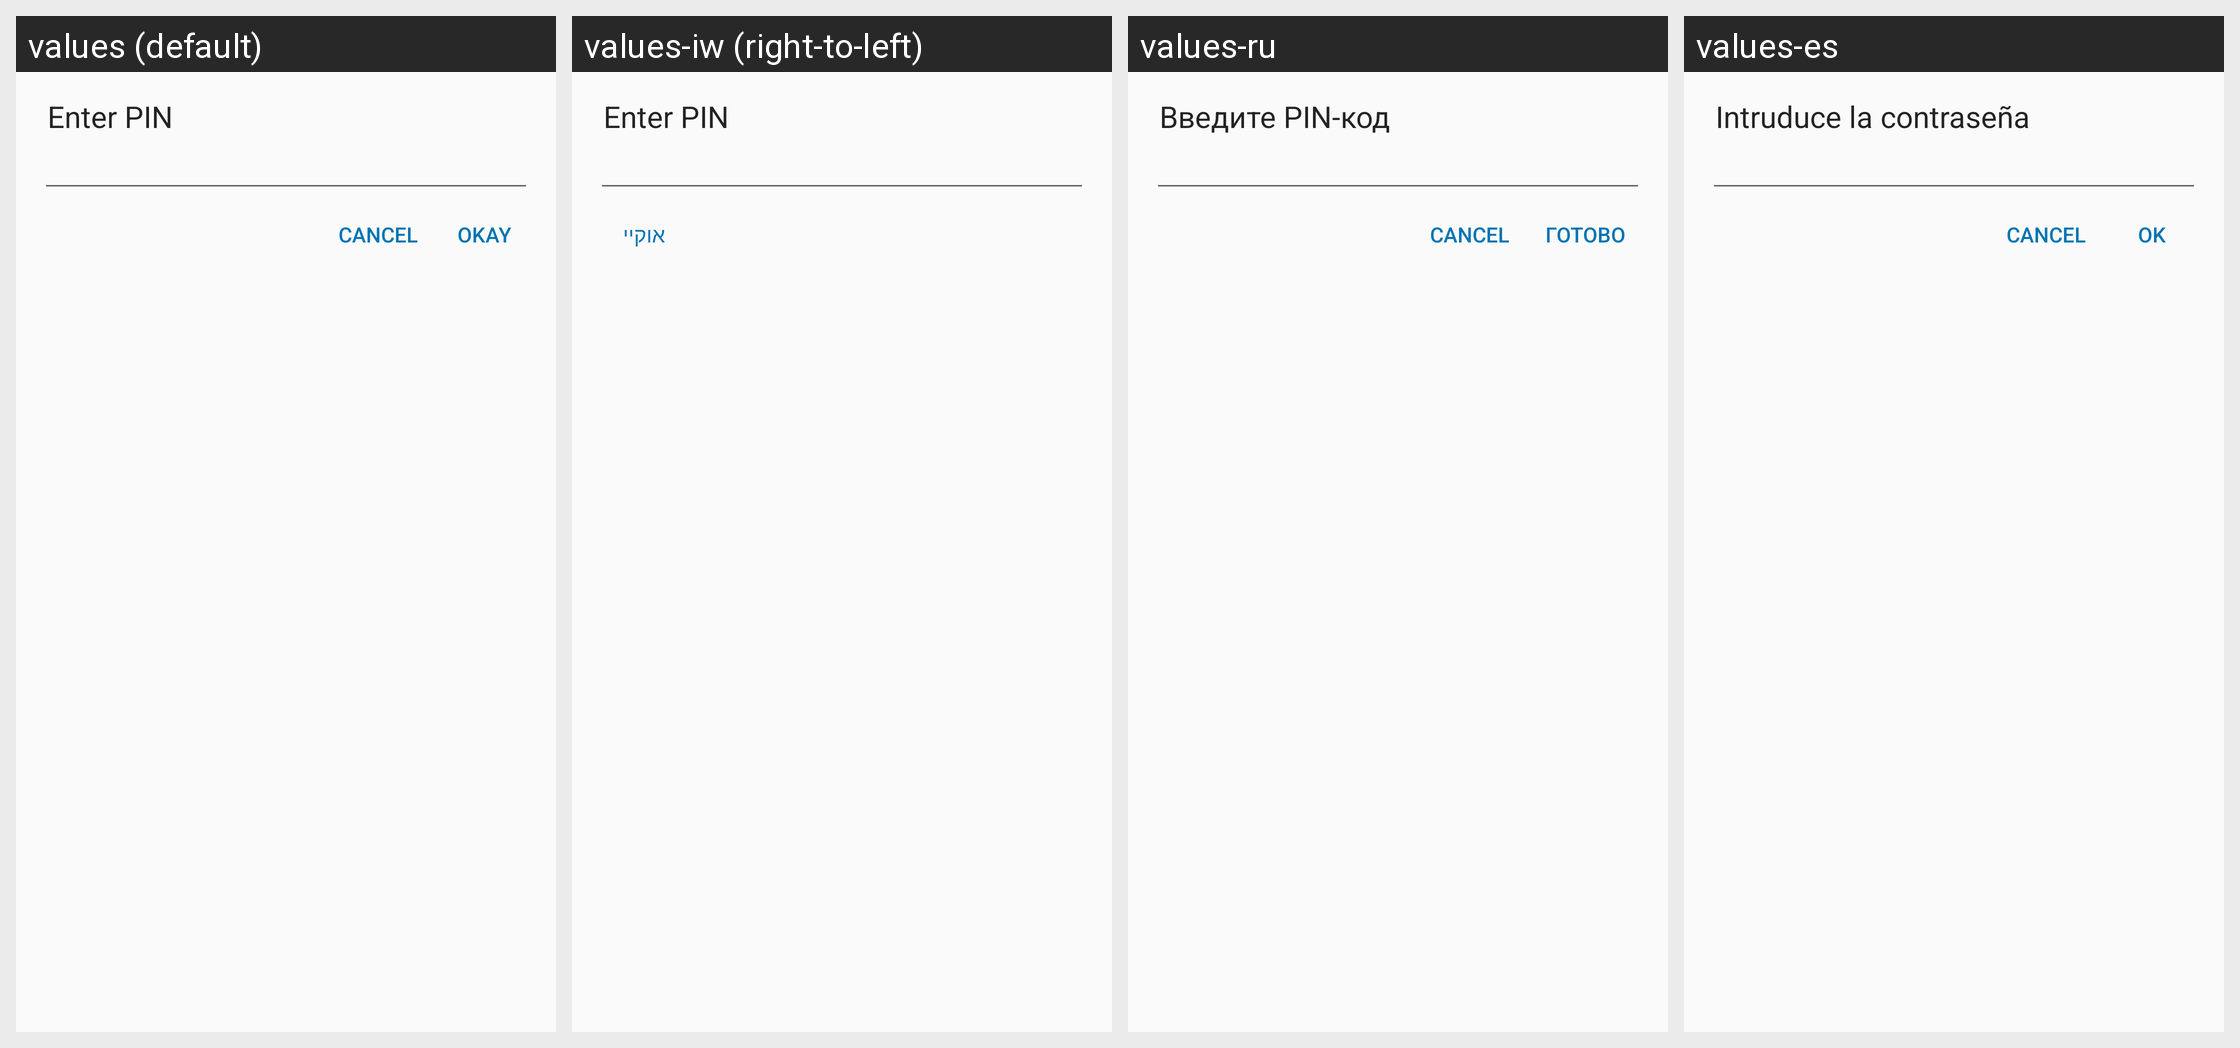

Here is an Android app screen in its default locale and in the app's own translations. Write out the translated-string differences for the strings that appear on this screen.
Android screen res/layout/pin_dialog.xml rendered under 4 locales, left to right: values (default), values-iw (right-to-left), values-ru, values-es. Device: Nexus 5 (rendered at 1080×1920; each locale shown at half size, 540×960, under a caption strip naming it); theme AppTheme.
Other locales in the repository, not shown: values-de, values-et, values-fr, values-ja, values-nl, values-pl, values-pt, values-pt-rBR, values-zh-rTW.
Strings drawn on this screen, with the default value and each locale's value (text and hints the layout hard-codes, and strings that could not be matched under every locale, appear in the picture but are not listed):

enter_pin
  values: Enter PIN
  values-iw: Enter PIN  [not translated; the default value is used]
  values-ru: Введите PIN-код
  values-es: Intruduce la contraseña

ok
  values: Okay
  values-iw: אוקיי
  values-ru: Готово
  values-es: Ok
